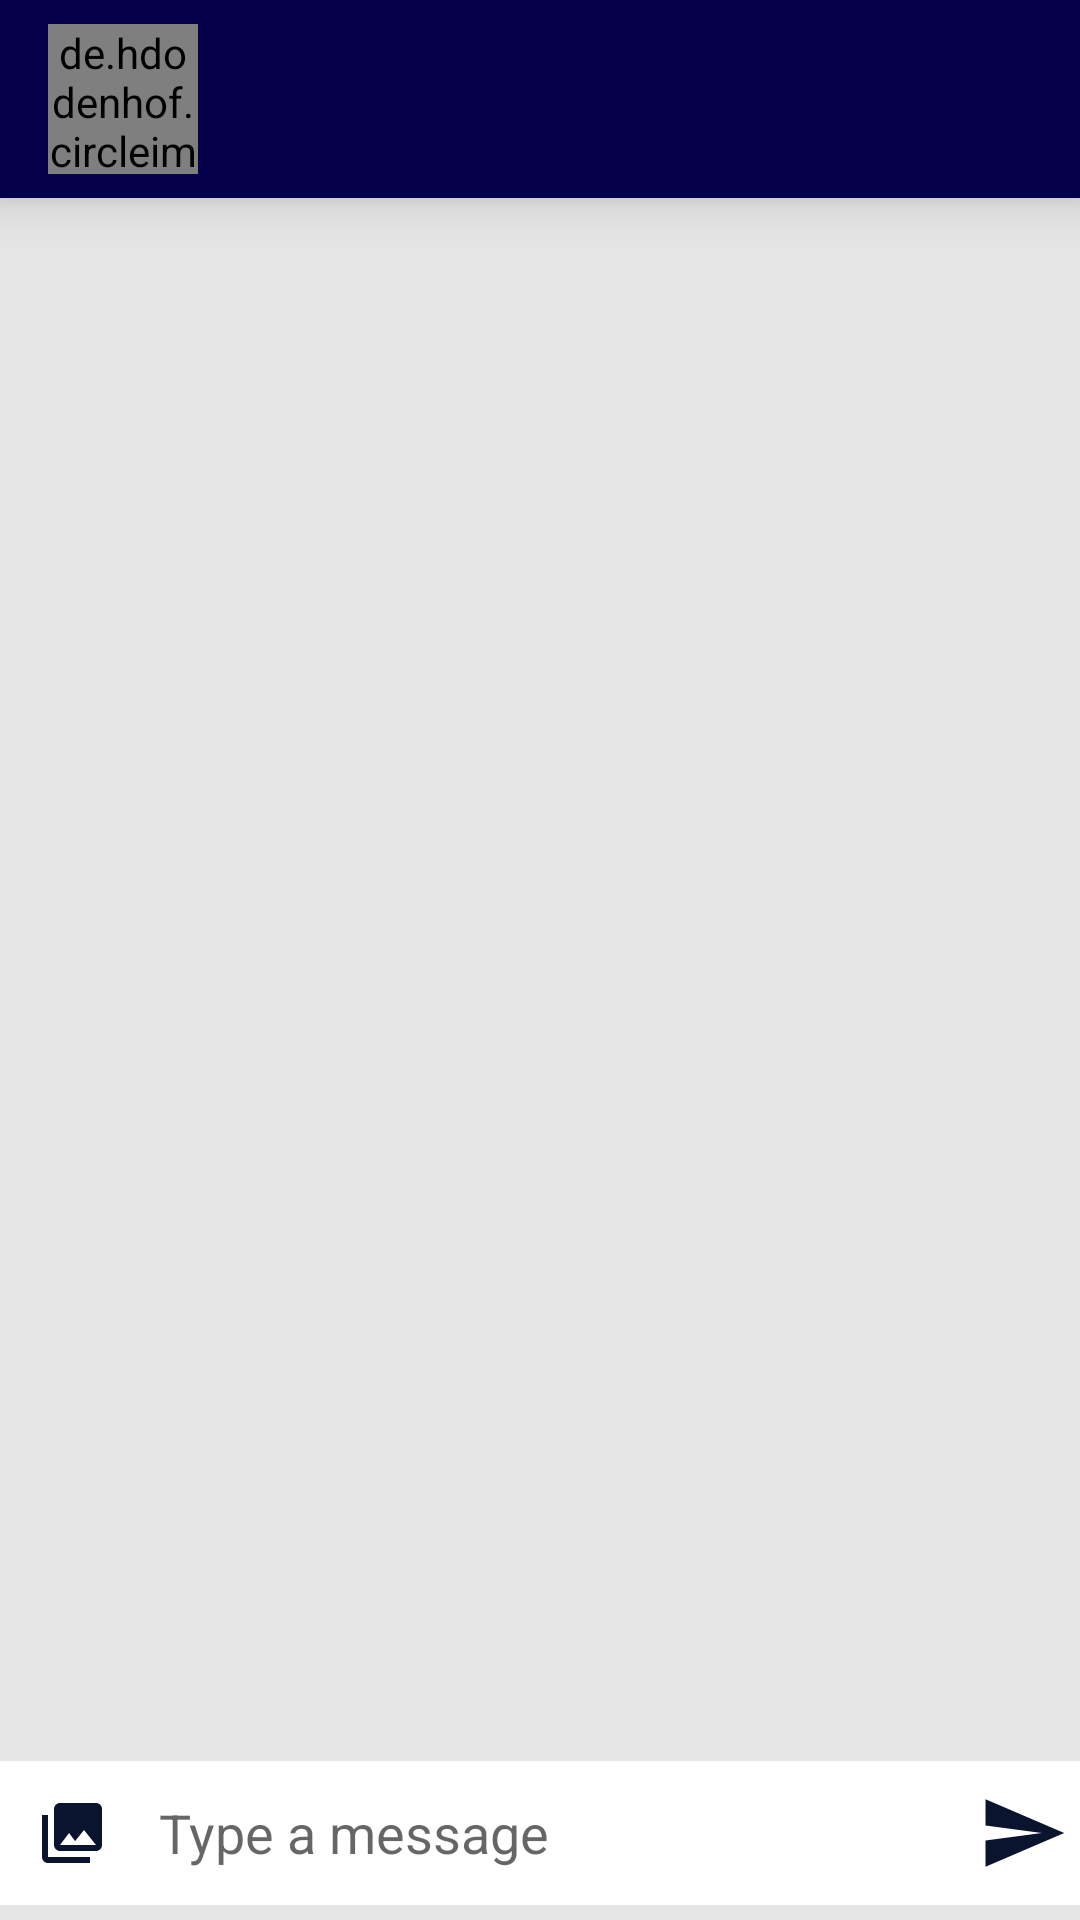

Reconstruct the res/layout file that produces this screen, plus the resources it refers to.
<!-- AndroidManifest.xml: application theme AppTheme -->
<!-- res/layout/chat_room.xml -->
<?xml version="1.0" encoding="utf-8"?>
<RelativeLayout xmlns:android="http://schemas.android.com/apk/res/android"
    xmlns:app="http://schemas.android.com/apk/res-auto"
    xmlns:tools="http://schemas.android.com/tools"
    android:id="@+id/btn"
    android:layout_width="match_parent"
    android:background="#e6e6e6"
    android:layout_height="match_parent"
    tools:context=".ui.ChattingRoom.ChatRoom">

    <androidx.appcompat.widget.Toolbar
        android:id="@+id/toolbar"
        android:layout_width="match_parent"
        android:background="@color/colorPrimary"
        android:padding="8dp"
        android:elevation="10dp"
        android:layout_height="wrap_content"
        app:layout_constraintTop_toTopOf="parent">

        <de.hdodenhof.circleimageview.CircleImageView
            android:layout_width="50dp"
            android:layout_height="50dp"
            app:civ_border_color="@color/cardview_light_background"
            app:civ_border_width="1dp"
            android:src="@drawable/ic_person_grey_24dp"
            android:id="@+id/profile_circle_imageview"
            />
        <TextView
            android:layout_width="wrap_content"
            android:layout_height="wrap_content"
            android:textColor="@android:color/white"
            android:layout_marginStart="30dp"
            android:textSize="24sp"
            android:textStyle="bold"
            android:id="@+id/user_name"
            />

    </androidx.appcompat.widget.Toolbar>

    <androidx.recyclerview.widget.RecyclerView
        android:id="@+id/messages_recyclerview"
        android:layout_width="match_parent"
        android:layout_height="wrap_content"
        android:layout_above="@id/ln"
        android:layout_below="@id/toolbar"
        android:layout_alignParentStart="true"
        android:layout_alignParentEnd="true"
        android:layout_marginStart="0dp"
        android:layout_marginEnd="0dp" />
<LinearLayout
    android:layout_width="match_parent"
    android:layout_height="wrap_content"
    android:id="@+id/ln"
    android:orientation="horizontal"
    android:padding="4dp"
    android:background="@android:color/white"
    android:layout_marginBottom="5dp"
    android:layout_alignParentBottom="true">

    <ImageButton
        android:id="@+id/send_image_button"
        android:layout_width="40dp"
        android:layout_height="40dp"
        android:src="@drawable/ic_collections_black_24dp"
        android:background="@android:color/transparent"
        />
    <EditText
        android:id="@+id/edit_text"
        android:layout_width="0dp"
        android:layout_marginStart="4dp"
        android:padding="5dp"
        android:layout_height="40dp"
        android:layout_weight="1"
        android:hint="Type a message"
        />

    <ImageButton
        android:id="@+id/button"
        android:layout_width="30dp"
        android:layout_height="30dp"
        android:layout_gravity="end|center_vertical"
        android:background="@drawable/ic_send_black_24dp"
 />
</LinearLayout>
    <ProgressBar
        android:layout_width="wrap_content"
        android:layout_height="wrap_content"
        android:id="@+id/progress_bar"
        android:visibility="gone"
        android:indeterminateTintMode="src_atop"
        android:layout_centerInParent="true"
        android:indeterminateTint="@android:color/white"/>

</RelativeLayout>
<!-- resources referenced by this layout -->
<resources>
  <color name="colorPrimary">#050049</color>
  <!-- drawable ic_collections_black_24dp (drawable) -->
  <vector android:height="24dp" android:tint="#0B142F"
      android:viewportHeight="24.0" android:viewportWidth="24.0"
      android:width="24dp" xmlns:android="http://schemas.android.com/apk/res/android">
      <path android:fillColor="#FF000000" android:pathData="M22,16L22,4c0,-1.1 -0.9,-2 -2,-2L8,2c-1.1,0 -2,0.9 -2,2v12c0,1.1 0.9,2 2,2h12c1.1,0 2,-0.9 2,-2zM11,12l2.03,2.71L16,11l4,5L8,16l3,-4zM2,6v14c0,1.1 0.9,2 2,2h14v-2L4,20L4,6L2,6z"/>
  </vector>
  <!-- drawable ic_person_grey_24dp (drawable) -->
  <vector android:height="24dp" android:tint="#DCDEE5"
      android:viewportHeight="24.0" android:viewportWidth="24.0"
      android:width="24dp" xmlns:android="http://schemas.android.com/apk/res/android">
      <path android:fillColor="#FF000000" android:pathData="M12,12c2.21,0 4,-1.79 4,-4s-1.79,-4 -4,-4 -4,1.79 -4,4 1.79,4 4,4zM12,14c-2.67,0 -8,1.34 -8,4v2h16v-2c0,-2.66 -5.33,-4 -8,-4z"/>
  </vector>
  <!-- drawable ic_send_black_24dp (drawable) -->
  <vector android:height="24dp" android:tint="#0B142F"
      android:viewportHeight="24.0" android:viewportWidth="24.0"
      android:width="24dp" xmlns:android="http://schemas.android.com/apk/res/android">
      <path android:fillColor="#FF000000" android:pathData="M2.01,21L23,12 2.01,3 2,10l15,2 -15,2z"/>
  </vector>
  <style name="AppTheme" parent="Theme.AppCompat.Light.NoActionBar">
          
          <item name="colorControlNormal">#FFF</item>
          <item name="colorPrimary">@color/colorPrimary</item>
          <item name="colorPrimaryDark">@color/colorPrimaryDark</item>
          <item name="colorAccent">@color/colorAccent</item>
      </style>
  <color name="colorPrimaryDark">#000023</color>
  <color name="colorAccent">#00cf00</color>
</resources>
